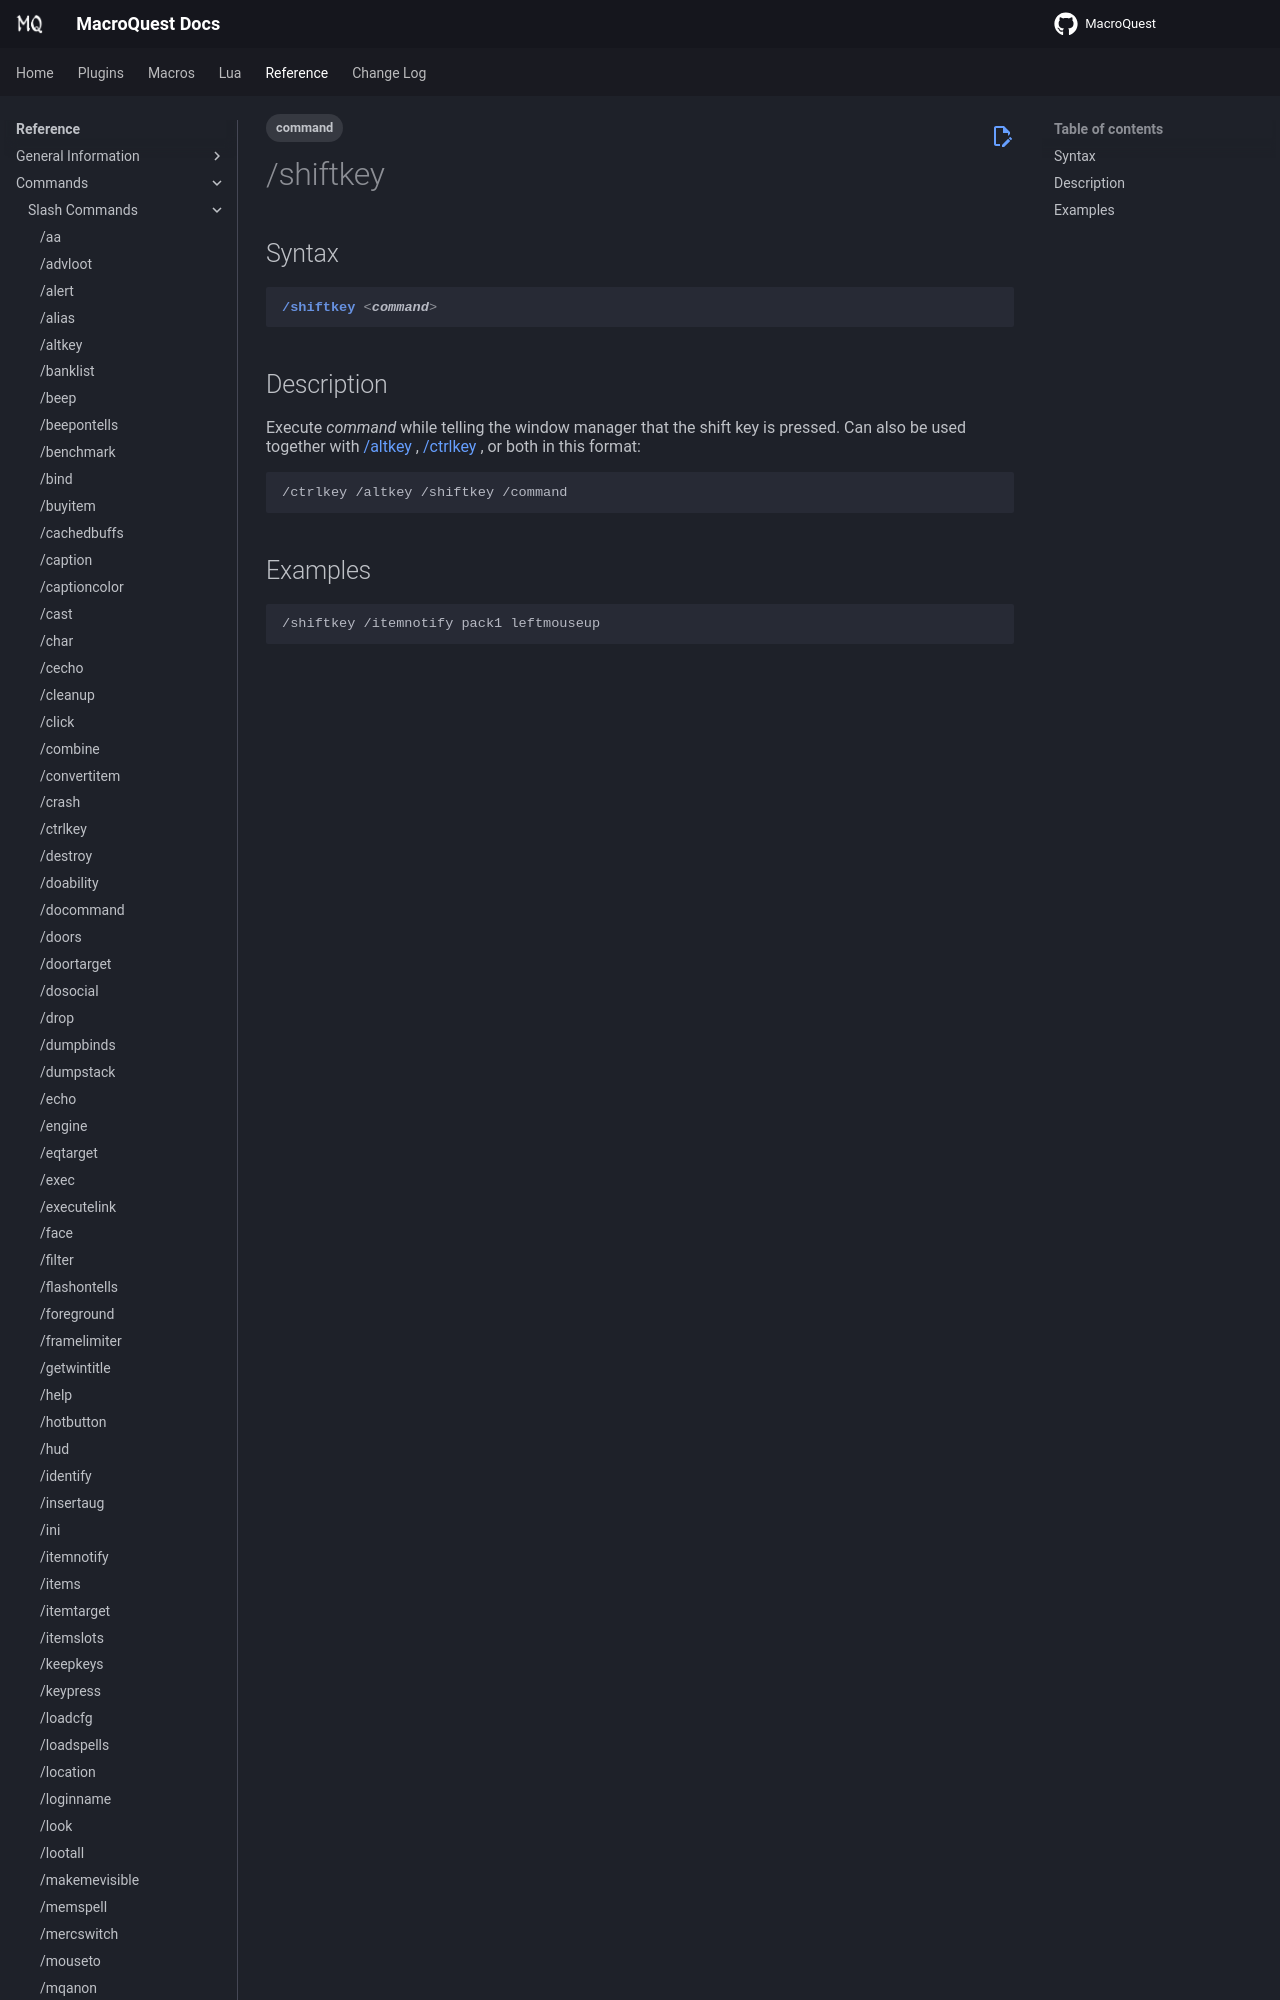

repository: macroquest/docs · page: reference/commands/shiftkey/index.html · generator: jekyll

---
tags:
    - command
---
# /shiftkey

## Syntax
<!--cmd-syntax-start-->
```eqcommand
/shiftkey <command>
```
<!--cmd-syntax-end-->

## Description
<!--cmd-desc-start-->
Execute _command_ while telling the window manager that the shift key is pressed. Can also
